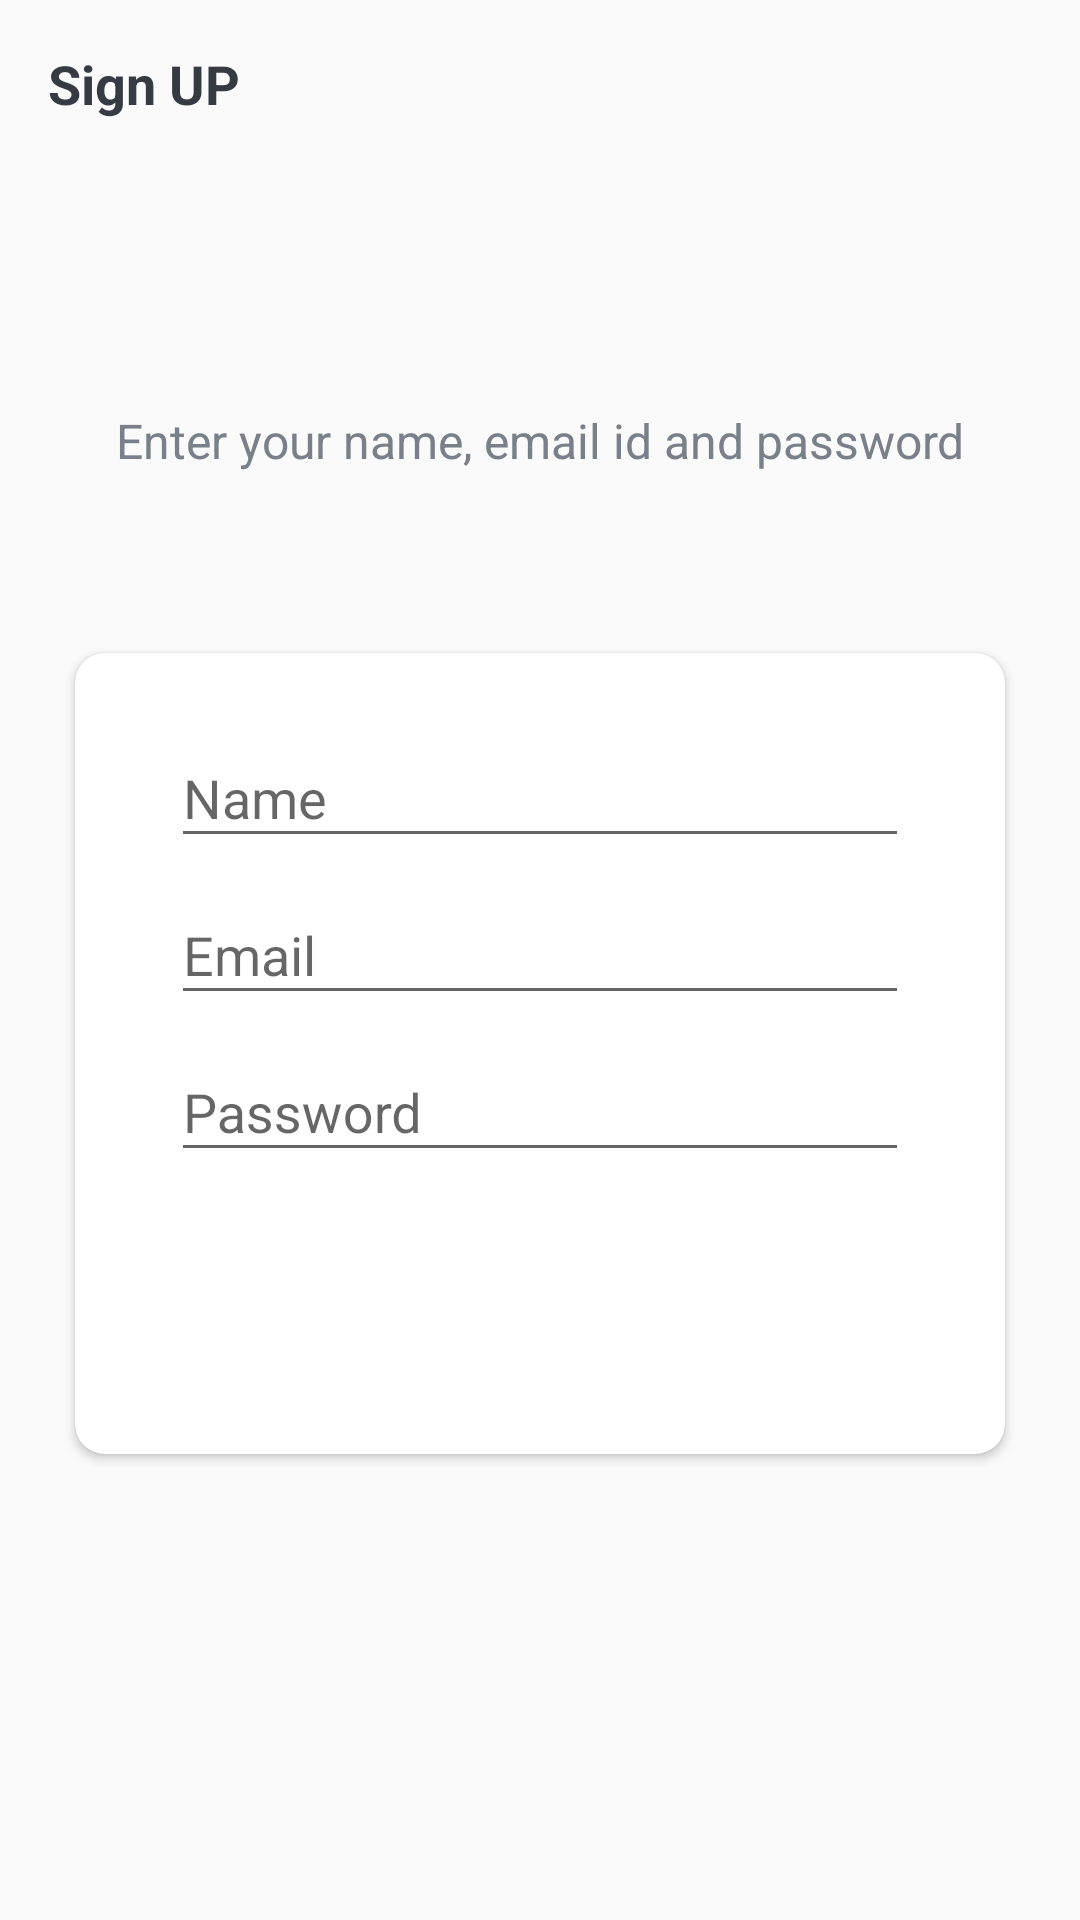

Layout XML and referenced resources for this Android screen:
<!-- AndroidManifest.xml: activity theme AppTheme.NoActionBar -->
<!-- res/layout/activity_sign_up.xml -->
<?xml version="1.0" encoding="utf-8"?>
<LinearLayout xmlns:android="http://schemas.android.com/apk/res/android"
    xmlns:app="http://schemas.android.com/apk/res-auto"
    xmlns:tools="http://schemas.android.com/tools"
    android:layout_width="match_parent"
    android:layout_height="match_parent"
    android:background="@drawable/ic_background"
    android:orientation="vertical"
    tools:context=".activities.SignUpActivity">

    <androidx.appcompat.widget.Toolbar
        android:id="@+id/toolbar_sign_up_activity"
        android:layout_width="match_parent"
        android:layout_height="?attr/actionBarSize"
        >

        <TextView
            android:id="@+id/txtTitle"
            android:layout_width="match_parent"
            android:layout_height="match_parent"
            android:gravity="center_vertical"
            android:text="@string/sign_up"
            android:textColor="@color/primary_text_color"
            android:textSize="@dimen/toolbar_title_text_size"
            android:textStyle="bold"></TextView>
    </androidx.appcompat.widget.Toolbar>

    <LinearLayout
        android:layout_width="match_parent"
        android:layout_height="match_parent"
        android:layout_gravity = "center"
        android:layout_marginTop="@dimen/authentication_screen_content_marginTop"
        android:orientation="vertical">

        <TextView
            android:layout_width="match_parent"
            android:layout_height="wrap_content"
            android:layout_marginTop="@dimen/authentication_screen_content_marginTop"
            android:layout_marginStart="@dimen/authentication_screen_marginStartEnd"
            android:layout_marginEnd="@dimen/authentication_screen_marginStartEnd"
            android:gravity="center"
            android:text="@string/sign_up_description_text"
            android:textColor="@color/secondary_text_color"
            android:textSize="@dimen/authentication_description_text_size"/>

        <androidx.cardview.widget.CardView
            android:layout_width="match_parent"
            android:layout_height="wrap_content"
            android:layout_marginStart="@dimen/authentication_screen_marginStartEnd"
            android:layout_marginTop="@dimen/authentication_screen_card_view_marginTop"
            android:layout_marginEnd="@dimen/authentication_screen_marginStartEnd"
            android:elevation="@dimen/card_view_elevation"
            app:cardCornerRadius="@dimen/card_view_corner_radius">

            <LinearLayout
                android:layout_width="match_parent"
                android:layout_height="wrap_content"
                android:orientation="vertical"
                android:padding="@dimen/card_view_layout_content_padding">

                <com.google.android.material.textfield.TextInputLayout
                    android:layout_width="match_parent"
                    android:layout_height="wrap_content"
                    android:layout_marginStart="@dimen/authentication_screen_til_marginStartEnd"
                    android:layout_marginEnd="@dimen/authentication_screen_til_marginStartEnd">

                    <androidx.appcompat.widget.AppCompatEditText
                        android:id="@+id/edtName"
                        android:layout_width="match_parent"
                        android:layout_height="wrap_content"
                        android:hint="@string/name"
                        android:inputType="textEmailAddress"
                        android:layout_gravity="center"/>
                </com.google.android.material.textfield.TextInputLayout>

                <com.google.android.material.textfield.TextInputLayout
                    android:layout_width="match_parent"
                    android:layout_height="wrap_content"
                    android:layout_marginStart="@dimen/authentication_screen_til_marginStartEnd"
                    android:layout_marginEnd="@dimen/authentication_screen_til_marginStartEnd">

                    <androidx.appcompat.widget.AppCompatEditText
                        android:id="@+id/edtEmail"
                        android:layout_width="match_parent"
                        android:layout_height="wrap_content"
                        android:hint="@string/email"
                        android:inputType="textEmailAddress"
                        android:layout_gravity="center"/>
                </com.google.android.material.textfield.TextInputLayout>

                <com.google.android.material.textfield.TextInputLayout
                    android:layout_width="match_parent"
                    android:layout_height="wrap_content"
                    android:layout_marginStart="@dimen/authentication_screen_til_marginStartEnd"
                    android:layout_marginEnd="@dimen/authentication_screen_til_marginStartEnd">

                    <androidx.appcompat.widget.AppCompatEditText
                        android:id="@+id/edtPassword"
                        android:layout_width="match_parent"
                        android:layout_height="wrap_content"
                        android:hint="@string/password"
                        android:inputType="textEmailAddress"
                        android:layout_gravity="center"/>
                </com.google.android.material.textfield.TextInputLayout>

                <Button
                    android:id="@+id/btnSignUp"
                    android:layout_width="match_parent"
                    android:layout_height="wrap_content"
                    android:layout_gravity="center"
                    android:layout_marginStart="@dimen/btn_marginStartEnd"
                    android:layout_marginTop="@dimen/sign_up_screen_btn_marginTop"
                    android:layout_marginEnd="@dimen/btn_marginStartEnd"
                    android:background="@drawable/shape_button_rounded"
                    android:gravity="center"
                    android:paddingTop="@dimen/btn_paddingTopBottom"
                    android:paddingBottom="@dimen/btn_paddingTopBottom"
                    android:text="@string/sign_up"
                    android:textColor="@android:color/white"
                    android:textSize="@dimen/btn_text_size"/>


            </LinearLayout>
        </androidx.cardview.widget.CardView>
    </LinearLayout>

</LinearLayout>
<!-- resources referenced by this layout -->
<resources>
  <color name="primary_text_color">#363A43</color>
  <color name="secondary_text_color">#7A8089</color>
  <dimen name="authentication_description_text_size"> 16sp</dimen>
  <dimen name="authentication_screen_card_view_marginTop">60dp</dimen>
  <dimen name="authentication_screen_content_marginTop">40dp</dimen>
  <dimen name="authentication_screen_marginStartEnd">25dp</dimen>
  <dimen name="authentication_screen_til_marginStartEnd">16dp</dimen>
  <dimen name="btn_marginStartEnd">20dp</dimen>
  <dimen name="btn_paddingTopBottom">8dp</dimen>
  <dimen name="btn_text_size">18sp</dimen>
  <dimen name="card_view_corner_radius">10dp</dimen>
  <dimen name="card_view_elevation">10dp</dimen>
  <dimen name="card_view_layout_content_padding">16dp</dimen>
  <dimen name="sign_up_screen_btn_marginTop">30dp</dimen>
  <dimen name="toolbar_title_text_size"> 18sp</dimen>
  <string name="email">Email</string>
  <string name="name">Name</string>
  <string name="password">Password</string>
  <string name="sign_up">Sign UP</string>
  <string name="sign_up_description_text">Enter your name, email id and password</string>
  <style name="AppTheme.NoActionBar">
          <item name="windowActionBar"> false</item>
          <item name="windowNoTitle">true</item>
      </style>
</resources>
